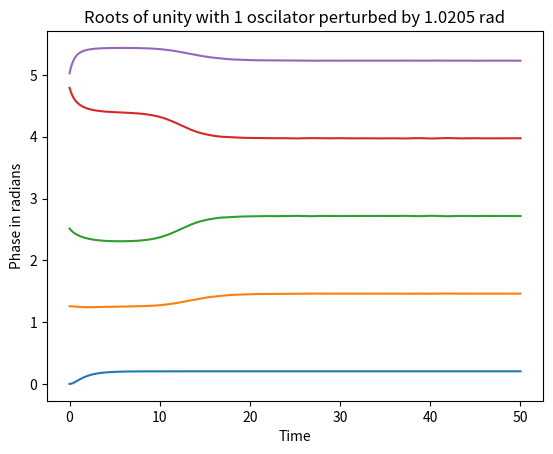

Source code (Python):
import matplotlib.pyplot as plt
from matplotlib.animation import FuncAnimation
import numpy as np
import matplotlib as mpl
from scipy.integrate import solve_ivp
import random

# Plot settings
ax = plt.axes()
colormap = plt.get_cmap('hsv')
norm = mpl.colors.Normalize(0.0, 2*np.pi)

# Number of nodes in a cycle
n=5

# Setting initial phase of nodes
theta = np.zeros(n)
for i in range(n):
    # theta[i] = random.uniform(0,2*np.pi)
    theta[i] = i*2*np.pi/n

perturbation = 1.0205
theta[3] += perturbation

# Positioning the nodes in a circle
x = np.zeros(n)
y = np.zeros(n)
for i in range(n):
    x[i] = 3*np.cos(2*i*np.pi/n)
    y[i] = 3*np.sin(2*i*np.pi/n)

# Setting up edges
edges = np.zeros((n,2),dtype=np.int8)
for i in range(n):
    edges[i][0] = int(i)
    edges[i][1] = int((i+1)%n)

# Solving system of ODEs
def sysOde(t,thet):
    ret = []
    for i in range(n):
        ret.append(-(np.sin(thet[i]-thet[(i+1)%n])+np.sin(thet[i]-thet[i-1])))
        # print(f"2-(np.sin(thet[{i}]-thet[{(i+1)%n}])+np.sin(thet[{i}]-thet[{i-1}]))",i)
    return ret

ts = np.linspace(0,50,1000)
sol = solve_ivp(sysOde,(0,50),theta,t_eval=ts)

# Animation settings
def animate(t):
    tmp = np.zeros(n)
    for i in range(n):
        tmp[i] = sol.y[i][t]%(2*np.pi)
    plt.cla()
    ax.scatter(x,y,s=200,c=tmp,cmap=colormap,norm=norm,zorder=10)
    ax.plot(x[edges.T], y[edges.T], linestyle='-', color='black',linewidth =1) 

# Plotting    
# ani = FuncAnimation(plt.gcf(), animate, interval = 1000,cache_frame_data=False)
plt.plot(sol.t,np.mod(sol.y.T,2*np.pi))
plt.title("Roots of unity with 1 oscilator perturbed by " + str(perturbation) + " rad")
plt.xlabel("Time")
plt.ylabel("Phase in radians")
plt.show()